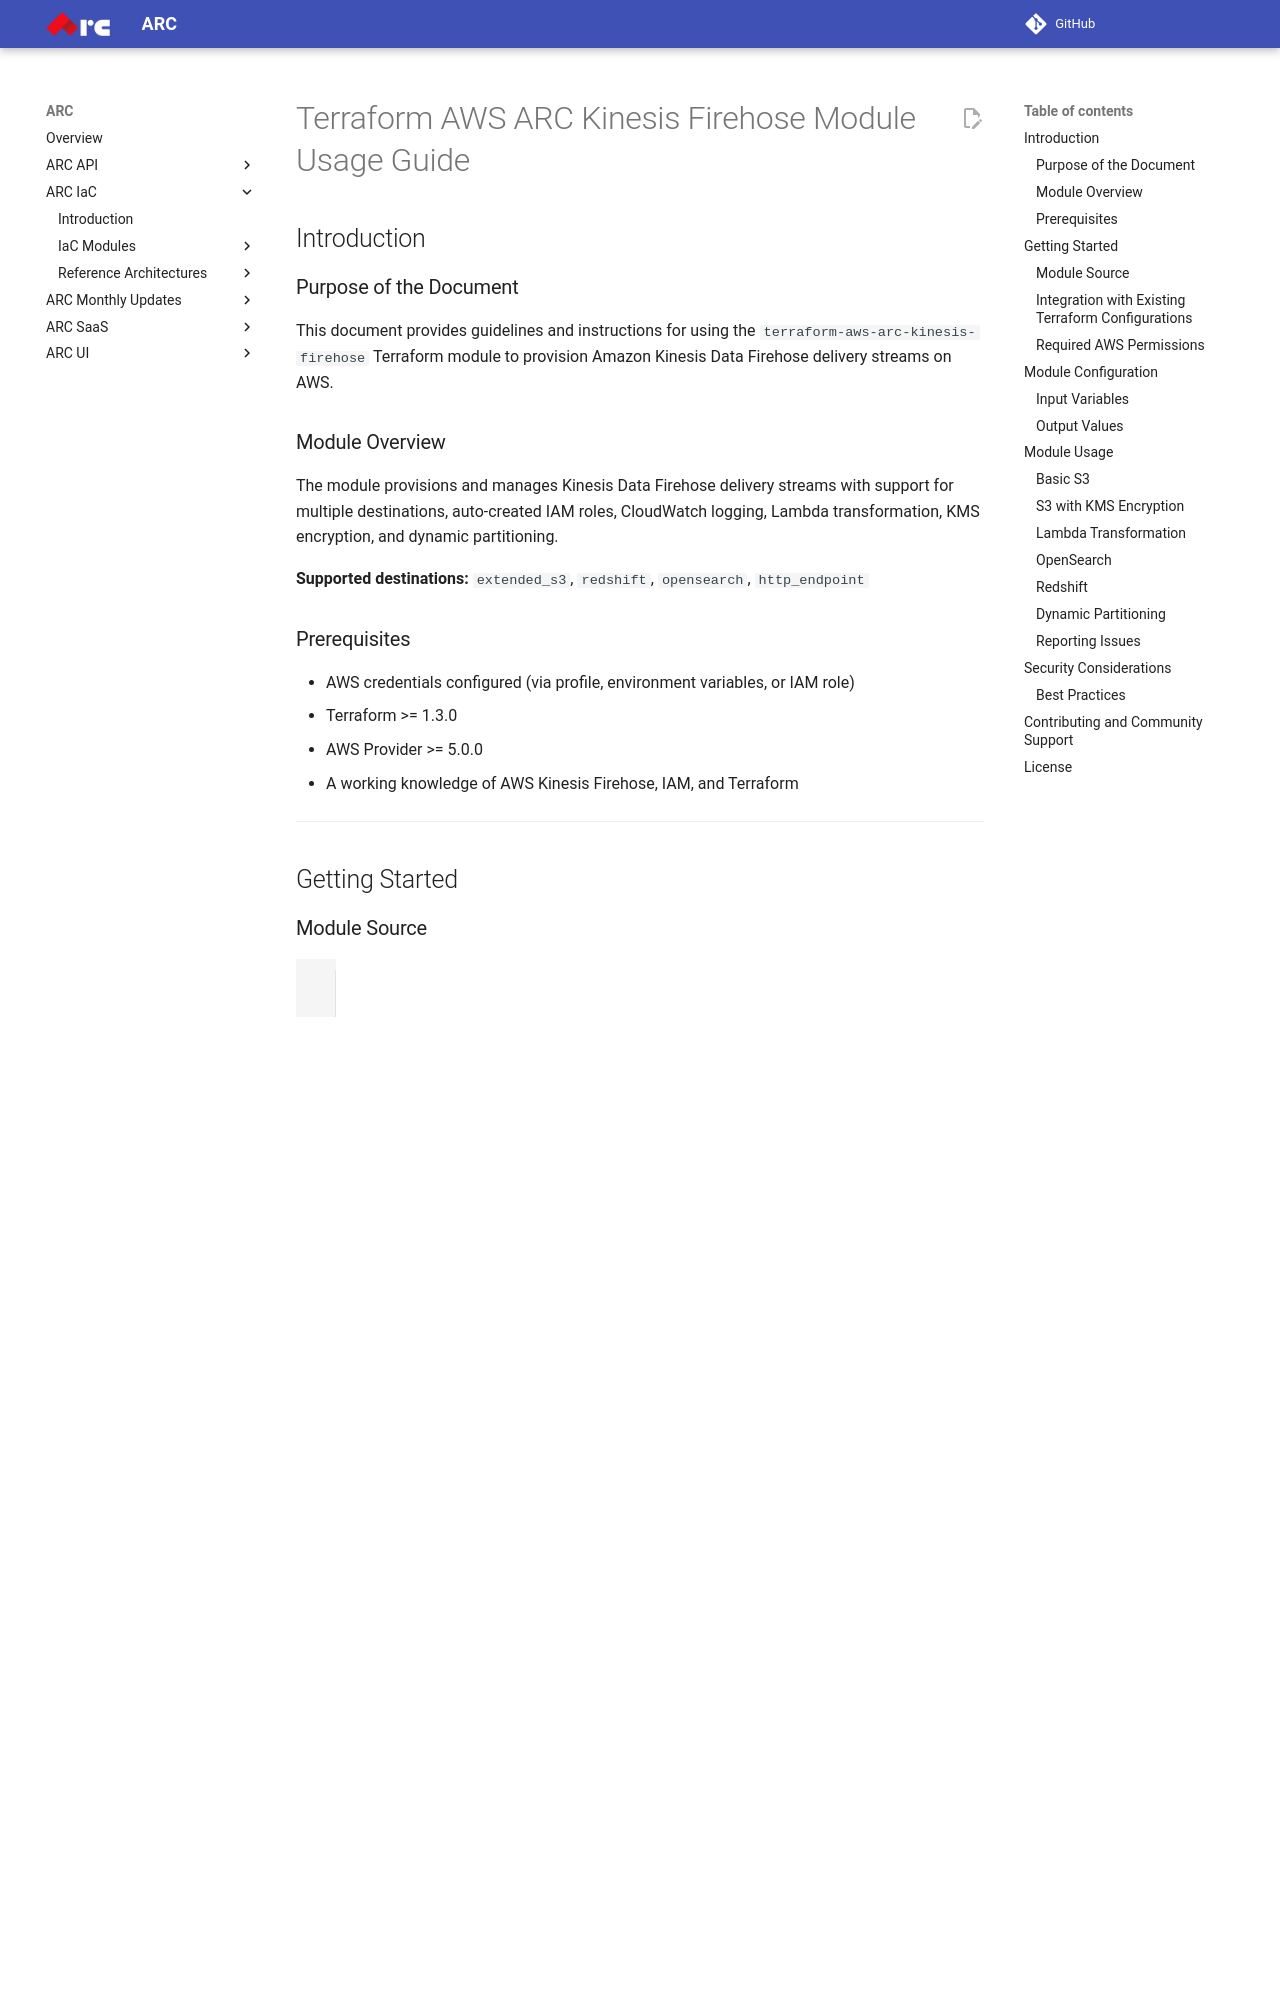

repository: sourcefuse/arc-docs · page: arc-iac-docs/modules/terraform-aws-arc-kinesis-firehose/docs/module-usage-guide/index.html · generator: mkdocs

# Terraform AWS ARC Kinesis Firehose Module Usage Guide

## Introduction

### Purpose of the Document

This document provides guidelines and instructions for using the `terraform-aws-arc-kinesis-firehose` Terraform module to provision Amazon Kinesis Data Firehose delivery streams on AWS.

### Module Overview

The module provisions and manages Kinesis Data Firehose delivery streams with support for multiple destinations, auto-created IAM roles, CloudWatch logging, Lambda transformation, KMS encryption, and dynamic partitioning.

**Supported destinations:** `extended_s3`, `redshift`, `opensearch`, `http_endpoint`

### Prerequisites

- AWS credentials configured (via profile, environment variables, or IAM role)
- Terraform >= 1.3.0
- AWS Provider >= 5.0.0
- A working knowledge of AWS Kinesis Firehose, IAM, and Terraform

---

## Getting Started

### Module Source

```hcl
module "firehose" {
  source  = "sourcefuse/arc-kinesis-firehose/aws"
  version = "0.0.1"

  name        = "my-delivery-stream"
  destination = "extended_s3"

  s3_configuration = {
    bucket_arn = aws_s3_bucket.this.arn
  }

  tags = { Environment = "prod" }
}
```

Refer to the [Terraform Registry](https://registry.terraform.io/modules/sourcefuse/arc-kinesis-firehose/aws/latest) for the latest version.

### Integration with Existing Terraform Configurations

1. Create a new folder in your `terraform/` directory (e.g., `terraform/firehose/`).
2. Create `main.tf`, `variables.tf`, and `outputs.tf` — use the [examples](../../examples) as a starting point.
3. Configure your backend:

```hcl
terraform {
  backend "s3" {
    region         = "<region>"
    key            = "firehose/terraform.tfstate"
    bucket         = "<state-bucket>"
    dynamodb_table = "<lock-table>"
    encrypt        = true
  }
}
```

### Required AWS Permissions

The AWS credentials used to run Terraform must be able to create, list, and modify:

- `firehose:*` — Kinesis Firehose delivery streams
- `iam:CreateRole`, `iam:PutRolePolicy`, `iam:PassRole` — IAM role for Firehose
- `logs:CreateLogGroup`, `logs:CreateLogStream` — CloudWatch log group and stream
- `s3:PutObject`, `s3:GetBucketLocation` — S3 bucket access
- `es:ESHttpPut` (OpenSearch destination) — OpenSearch index writes
- `lambda:InvokeFunction` (if using Lambda transformation)

---

## Module Configuration
